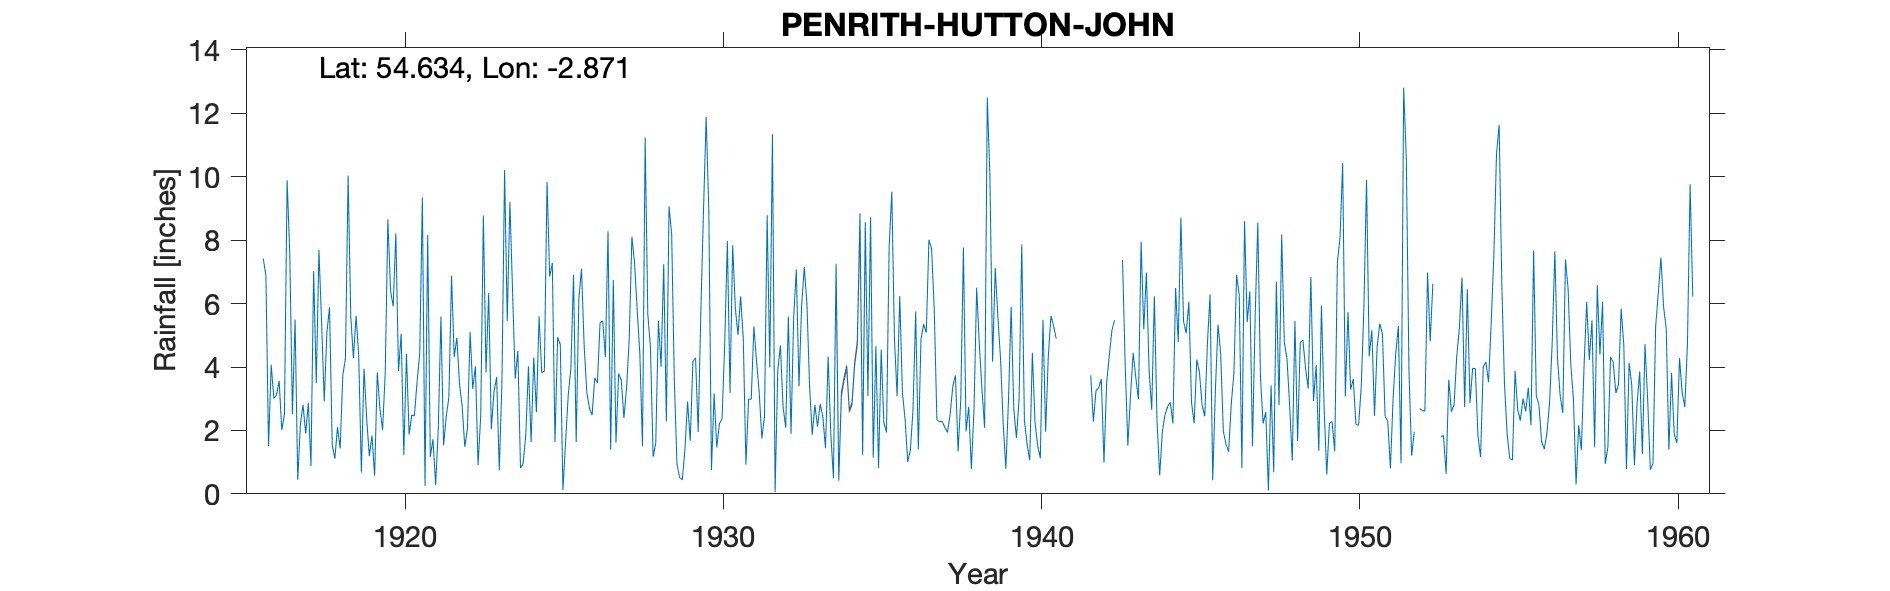

The file beside this chart, header and first rows:
PENRITH, HUTTON JOHN, , , , , , , , , , , , , , , , , , , , , , , 
Grid ref, NY439269, Long, -2.871, Lat, 54.63, Elevation, 688, ft, , , , , , , , , , , , , , , 
Station no, 3604, , , , , , , , , , , , , , , , , , , , , , 
, 1910, 1911, 1912, 1913, 1914, 1915, 1916, 1917, 1918, 1919, 1920, 1921, 1922, 1923, 1924, 1925, 1926, 1927, 1928, 1929, 1930, 1931, 1932
January, , , , , , , 7.42, 5.5, 5.09, 4.36, 6.4, 9.35, 4.32, 3.83, 4.5, 6.85, 7.09, 6.75, 11.24, 0.94, 8.96, 6.23, 11.34
February, , , , , , , 6.89, 0.44, 5.88, 0.67, 5.91, 0.25, 4.92, 6.33, 0.81, 7.28, 4.68, 1.61, 5.66, 0.51, 0.75, 4.89, 0.06
March, , , , , , , 1.51, 2.19, 1.55, 3.95, 8.21, 8.16, 3.47, 2.04, 0.96, 1.63, 3.2, 3.8, 4.62, 0.44, 3.16, 0.92, 3.89
April, , , , , , , 4.07, 2.81, 1.11, 2.38, 3.87, 1.17, 2.76, 3.22, 1.86, 4.94, 2.7, 3.58, 1.17, 1.4, 1.46, 2.99, 4.68
May, , , , , , , 3.01, 1.9, 2.1, 1.19, 5.05, 1.72, 1.48, 3.68, 4.02, 4.71, 2.48, 2.39, 1.6, 2.91, 2.21, 2.98, 2.74
June, , , , , , , 3.12, 2.86, 1.43, 1.84, 1.23, 0.28, 2.05, 0.75, 1.63, 0.12, 3.66, 3.34, 5.46, 1.67, 2.37, 5.28, 2.09
July, , , , , , , 3.56, 0.88, 3.74, 0.57, 4.42, 2.04, 5.11, 3.51, 4.3, 1.63, 3.5, 4.9, 4.01, 4.17, 4.73, 4.18, 5.59
August, , , , , , , 2.01, 7.03, 4.27, 3.83, 1.87, 5.59, 3.31, 10.21, 2.58, 3.12, 5.4, 8.11, 7.24, 4.29, 7.98, 3.21, 1.89
September, , , , , , , 2.52, 3.49, 10.04, 2.67, 2.48, 1.53, 4.02, 5.45, 5.6, 3.96, 5.45, 7.28, 2.28, 1.95, 3.18, 1.75, 5.57
October, , , , , , , 9.89, 7.69, 5.61, 2.02, 2.46, 2.44, 0.91, 9.2, 3.83, 6.91, 4.31, 5.79, 9.07, 5.75, 7.84, 2.44, 7.08
November, , , , , , , 7.61, 5.43, 4.28, 3.82, 3.53, 3.05, 2.44, 6.41, 3.86, 1.63, 8.28, 4.42, 8.19, 8.93, 5.85, 8.79, 3.39
December, , , , , , , 2.52, 2.91, 5.62, 8.66, 4.42, 6.87, 8.78, 3.63, 9.84, 6.15, 1.39, 1.5, 3.58, 11.89, 5.02, 3.99, 5.94
Total, , , , , , , 54.13, 43.13, 50.72, 35.96, 49.85, 42.45, 43.57, 58.26, 43.79, 48.93, 52.14, 53.47, 64.12, 44.85, 53.51, 47.65, 54.26
TYRain_1941-1950_23_pt1-page-157.csv - 1…, , , , , , , , , , , , , , , , , , , , , , , 
Not clear whether slip of paper is for 1…, , , , , , , , , , , , , , , , , , , , , , , 
1952 - Apr, Nov Dec estimated - note on …, , , , , , , , , , , , , , , , , , , , , , , 
